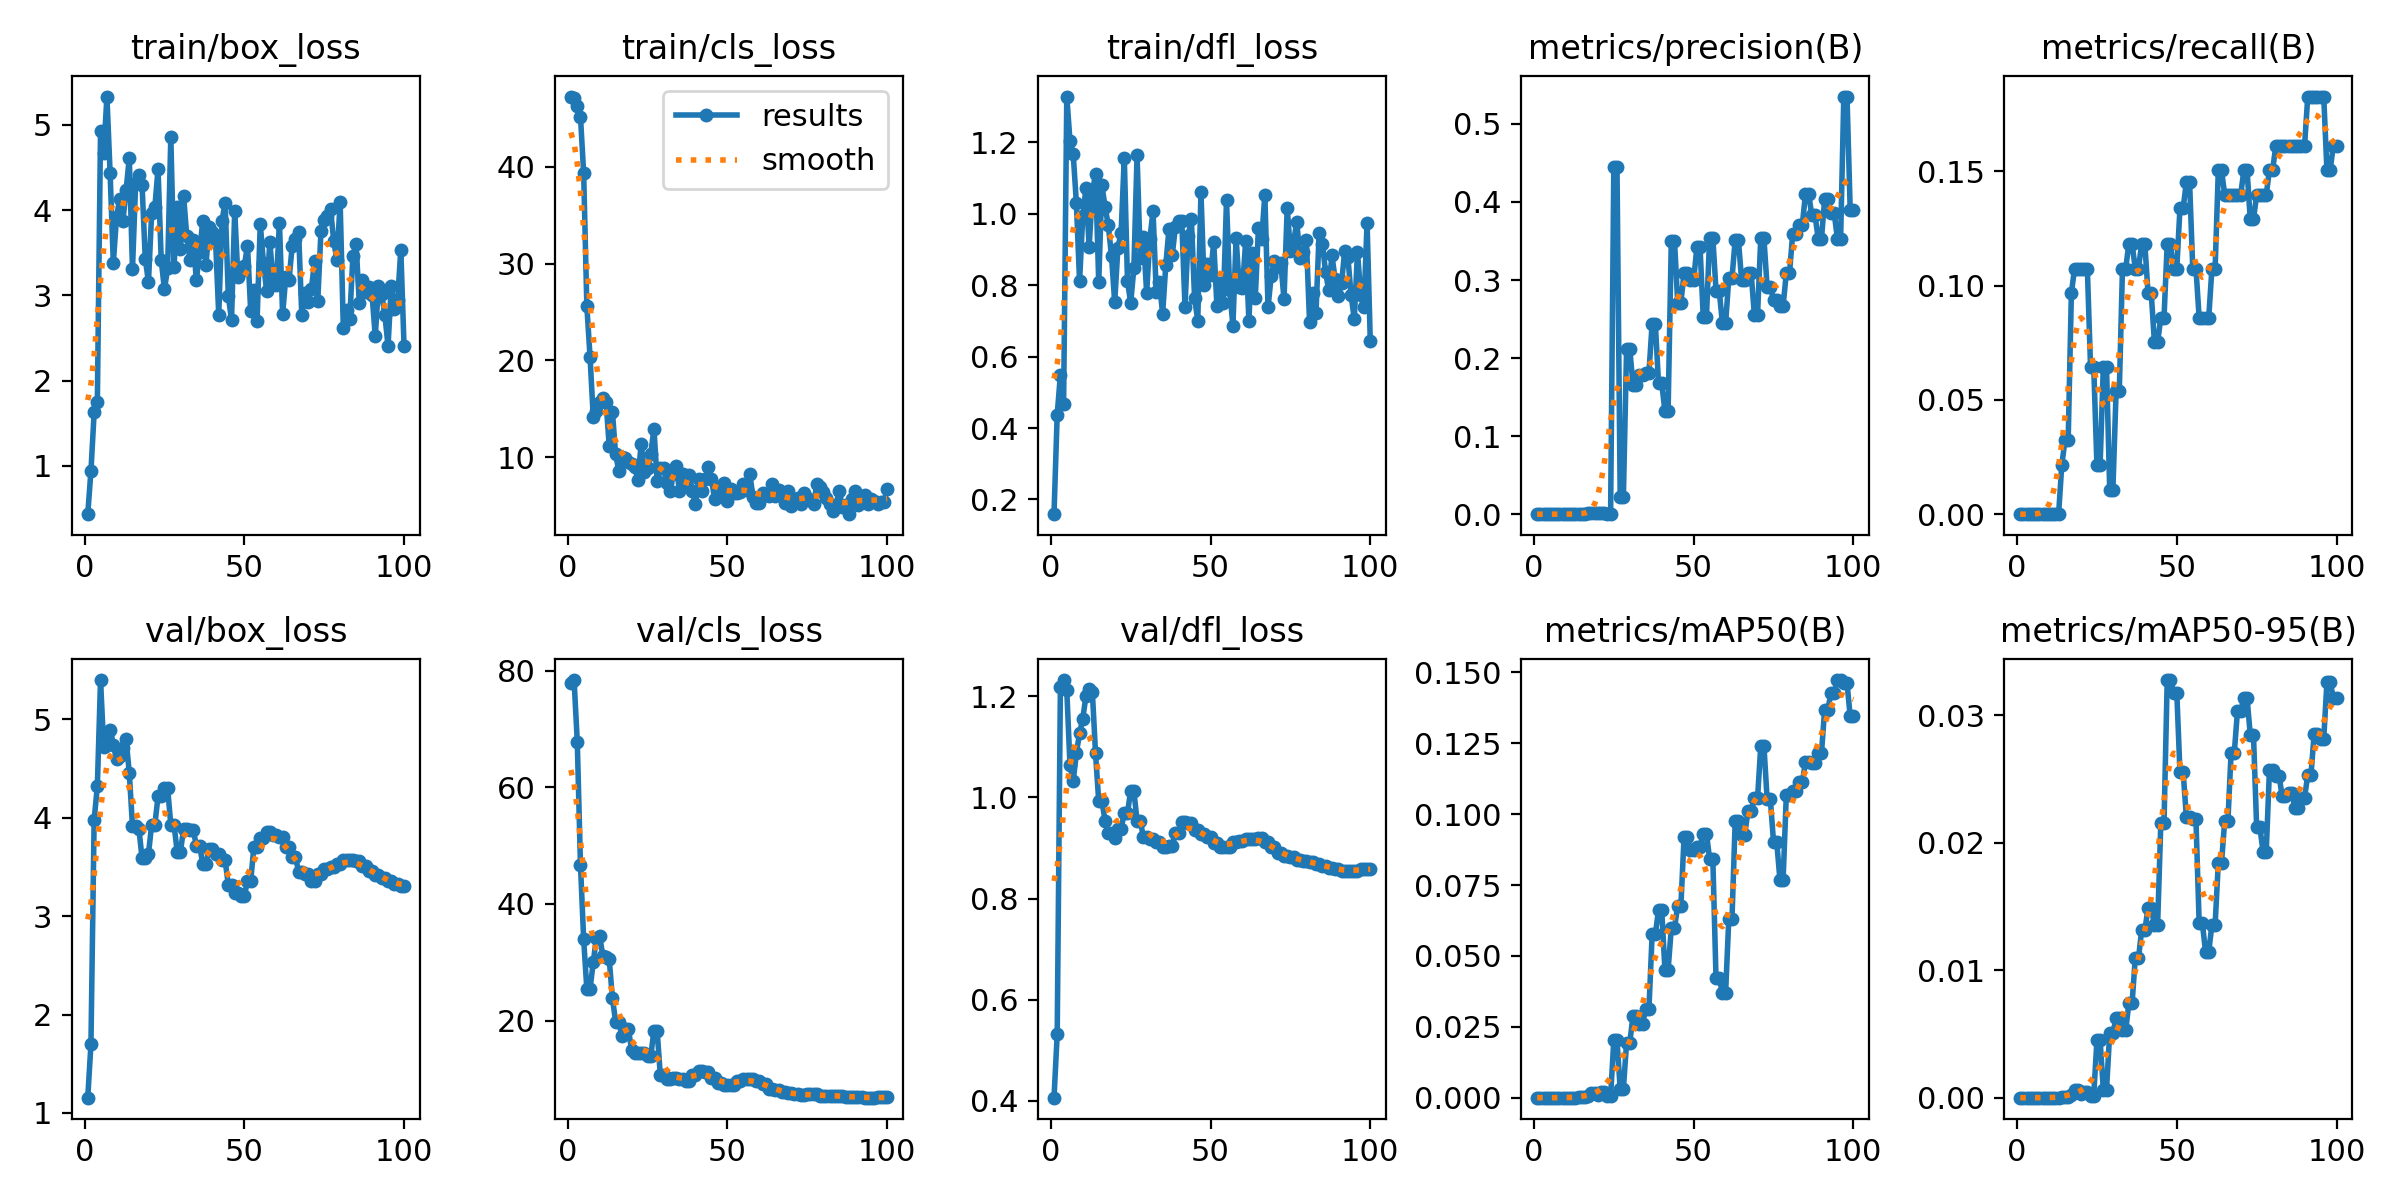

The file beside this chart, header and first rows:
epoch, train/box_loss, train/cls_loss, train/dfl_loss, metrics/precision(B), metrics/recall(B), metrics/mAP50(B), metrics/mAP50-95(B), val/box_loss, val/cls_loss, val/dfl_loss, lr/pg0, lr/pg1, lr/pg2
1, 0.4318, 47.23, 0.1587, 0, 0, 0, 0, 1.155, 77.78, 0.4063, 6e-05, 6e-05, 6e-05
2, 0.9397, 47.04, 0.4379, 0, 0, 0, 0, 1.699, 78.37, 0.532, 0.0001386, 0.0001386, 0.0001386
3, 1.626, 46.22, 0.5493, 0, 0, 0, 0, 3.978, 67.83, 1.217, 0.0002156, 0.0002156, 0.0002156
4, 1.748, 45.17, 0.466, 0, 0, 0, 0, 4.316, 46.72, 1.232, 0.0002911, 0.0002911, 0.0002911
5, 4.925, 39.31, 1.329, 0, 0, 0, 0, 5.396, 33.95, 1.211, 0.000365, 0.000365, 0.000365
6, 4.676, 25.59, 1.205, 0, 0, 0, 0, 4.711, 25.4, 1.064, 0.0004372, 0.0004372, 0.0004372
7, 5.333, 20.37, 1.169, 0, 0, 0, 0, 4.815, 25.5, 1.032, 0.0005079, 0.0005079, 0.0005079
8, 4.431, 14.17, 1.031, 0, 0, 0, 0, 4.89, 29.97, 1.088, 0.000577, 0.000577, 0.000577
9, 3.378, 14.83, 0.8114, 0, 0, 0, 0, 4.738, 34.25, 1.127, 0.0006446, 0.0006446, 0.0006446
10, 3.916, 15.7, 0.9927, 0, 0, 0, 0, 4.593, 34.53, 1.156, 0.0007105, 0.0007105, 0.0007105
11, 4.133, 16.09, 1.073, 0, 0, 0, 0, 4.625, 31.09, 1.2, 0.0007749, 0.0007749, 0.0007749
12, 3.873, 15.76, 0.9079, 0, 0, 0, 0, 4.711, 30.95, 1.214, 0.0008376, 0.0008376, 0.0008376
13, 4.234, 11.2, 1.059, 0, 0, 0, 0, 4.796, 30.55, 1.209, 0.0008988, 0.0008988, 0.0008988
14, 4.613, 14.72, 1.113, 0.00027, 0.02151, 0.00014, 4e-05, 4.453, 23.87, 1.087, 0.0009584, 0.0009584, 0.0009584
15, 3.31, 10.32, 0.8084, 0.0004, 0.03226, 0.00021, 5e-05, 3.914, 19.82, 0.9922, 0.001017, 0.001017, 0.001017
16, 4.322, 8.642, 1.08, 0.0004, 0.03226, 0.00021, 5e-05, 3.914, 19.82, 0.9922, 0.001073, 0.001073, 0.001073
17, 4.414, 10.09, 1.019, 0.0012, 0.09677, 0.00076, 0.0002, 3.888, 17.34, 0.9535, 0.001128, 0.001128, 0.001128
18, 4.295, 9.932, 0.9676, 0.00133, 0.1075, 0.00173, 0.00061, 3.588, 18.55, 0.9302, 0.001181, 0.001181, 0.001181
19, 3.431, 9.488, 0.8816, 0.00133, 0.1075, 0.00173, 0.00061, 3.588, 18.55, 0.9302, 0.001233, 0.001233, 0.001233
20, 3.155, 9.361, 0.7523, 0.00133, 0.1075, 0.00088, 0.00027, 3.629, 15, 0.9194, 0.001283, 0.001283, 0.001283
21, 3.963, 8.961, 0.905, 0.00133, 0.1075, 0.00199, 0.00041, 3.926, 14.4, 0.9378, 0.001331, 0.001331, 0.001331
22, 4.034, 7.66, 0.9471, 0.00133, 0.1075, 0.00199, 0.00041, 3.926, 14.4, 0.9378, 0.001378, 0.001378, 0.001378
23, 4.482, 11.43, 1.157, 0.0008, 0.06452, 0.00053, 0.00017, 4.216, 14.53, 0.9693, 0.001424, 0.001424, 0.001424
24, 3.412, 8.468, 0.8127, 0.0008, 0.06452, 0.00053, 0.00017, 4.216, 14.53, 0.9693, 0.001467, 0.001467, 0.001467
25, 3.07, 8.92, 0.7501, 0.4444, 0.02151, 0.02018, 0.0045, 4.298, 13.88, 1.013, 0.00151, 0.00151, 0.00151
26, 3.316, 10.36, 0.8474, 0.4444, 0.02151, 0.02018, 0.0045, 4.298, 13.88, 1.013, 0.001505, 0.001505, 0.001505
27, 4.858, 12.97, 1.165, 0.02202, 0.06452, 0.00315, 0.00063, 3.927, 18.3, 0.9535, 0.001485, 0.001485, 0.001485
28, 3.328, 7.57, 0.8763, 0.02202, 0.06452, 0.00315, 0.00063, 3.927, 18.3, 0.9535, 0.001465, 0.001465, 0.001465
29, 4.039, 8.905, 0.9339, 0.2116, 0.01075, 0.01934, 0.00507, 3.653, 10.61, 0.9212, 0.001446, 0.001446, 0.001446
30, 3.543, 8.87, 0.7789, 0.2116, 0.01075, 0.01934, 0.00507, 3.653, 10.61, 0.9212, 0.001426, 0.001426, 0.001426
31, 4.167, 7.375, 0.9298, 0.1659, 0.05376, 0.02879, 0.00624, 3.883, 10.01, 0.9186, 0.001406, 0.001406, 0.001406
32, 3.692, 6.539, 1.008, 0.1659, 0.05376, 0.02879, 0.00624, 3.883, 10.01, 0.9186, 0.001386, 0.001386, 0.001386
33, 3.412, 8.237, 0.7808, 0.1784, 0.1075, 0.02616, 0.00528, 3.875, 10.16, 0.9122, 0.001366, 0.001366, 0.001366
34, 3.655, 9.083, 0.8095, 0.1784, 0.1075, 0.02616, 0.00528, 3.875, 10.16, 0.9122, 0.001347, 0.001347, 0.001347
35, 3.175, 6.508, 0.7193, 0.1812, 0.1183, 0.03132, 0.00739, 3.715, 9.926, 0.9018, 0.001327, 0.001327, 0.001327
36, 3.514, 8.249, 0.8574, 0.1812, 0.1183, 0.03132, 0.00739, 3.715, 9.926, 0.9018, 0.001307, 0.001307, 0.001307
37, 3.87, 7.39, 0.9589, 0.2441, 0.1075, 0.05756, 0.01093, 3.531, 9.583, 0.9042, 0.001287, 0.001287, 0.001287
38, 3.361, 8.229, 0.8836, 0.2441, 0.1075, 0.05756, 0.01093, 3.531, 9.583, 0.9042, 0.001267, 0.001267, 0.001267
39, 3.804, 6.558, 0.9632, 0.1678, 0.1183, 0.06625, 0.01313, 3.685, 10.75, 0.9297, 0.001248, 0.001248, 0.001248
40, 3.74, 5.194, 0.9799, 0.1678, 0.1183, 0.06625, 0.01313, 3.685, 10.75, 0.9297, 0.001228, 0.001228, 0.001228
41, 3.651, 7.768, 0.9792, 0.1323, 0.09677, 0.04511, 0.01489, 3.627, 11.45, 0.9506, 0.001208, 0.001208, 0.001208
42, 2.771, 6.577, 0.7399, 0.1323, 0.09677, 0.04511, 0.01489, 3.627, 11.45, 0.9506, 0.001188, 0.001188, 0.001188
43, 3.876, 7.731, 0.9389, 0.3504, 0.07527, 0.0598, 0.01355, 3.564, 11.2, 0.9496, 0.001168, 0.001168, 0.001168
44, 4.083, 9.012, 0.9857, 0.3504, 0.07527, 0.0598, 0.01355, 3.564, 11.2, 0.9496, 0.001149, 0.001149, 0.001149
45, 2.994, 7.82, 0.7648, 0.2711, 0.08602, 0.06771, 0.02153, 3.318, 10.14, 0.9362, 0.001129, 0.001129, 0.001129
46, 2.709, 5.665, 0.7008, 0.2711, 0.08602, 0.06771, 0.02153, 3.318, 10.14, 0.9362, 0.001109, 0.001109, 0.001109
47, 3.995, 6.981, 1.06, 0.3092, 0.1183, 0.09202, 0.03277, 3.236, 9.357, 0.928, 0.001089, 0.001089, 0.001089
48, 3.214, 6.282, 0.8006, 0.3092, 0.1183, 0.09202, 0.03277, 3.236, 9.357, 0.928, 0.001069, 0.001069, 0.001069
49, 3.285, 7.337, 0.8582, 0.2999, 0.1075, 0.08729, 0.03179, 3.207, 8.967, 0.9215, 0.00105, 0.00105, 0.00105
50, 3.342, 5.495, 0.8298, 0.2999, 0.1075, 0.08729, 0.03179, 3.207, 8.967, 0.9215, 0.00103, 0.00103, 0.00103
51, 3.585, 6.785, 0.9203, 0.3417, 0.1341, 0.08852, 0.02552, 3.352, 9.055, 0.9098, 0.00101, 0.00101, 0.00101
52, 2.818, 6.326, 0.7416, 0.3417, 0.1341, 0.08852, 0.02552, 3.352, 9.055, 0.9098, 0.0009902, 0.0009902, 0.0009902
53, 3.062, 6.377, 0.8073, 0.2526, 0.1454, 0.09317, 0.022, 3.704, 9.679, 0.9021, 0.0009704, 0.0009704, 0.0009704
54, 2.695, 6.392, 0.7504, 0.2526, 0.1454, 0.09317, 0.022, 3.704, 9.679, 0.9021, 0.0009506, 0.0009506, 0.0009506
55, 3.837, 7.232, 1.038, 0.3543, 0.1075, 0.08419, 0.02183, 3.79, 9.986, 0.9015, 0.0009308, 0.0009308, 0.0009308
56, 3.382, 6.661, 0.7872, 0.3543, 0.1075, 0.08419, 0.02183, 3.79, 9.986, 0.9015, 0.000911, 0.000911, 0.000911
57, 3.048, 8.306, 0.6861, 0.2862, 0.08602, 0.04211, 0.01371, 3.849, 9.999, 0.9115, 0.0008912, 0.0008912, 0.0008912
58, 3.623, 5.934, 0.9323, 0.2862, 0.08602, 0.04211, 0.01371, 3.849, 9.999, 0.9115, 0.0008714, 0.0008714, 0.0008714
59, 3.177, 5.313, 0.7949, 0.2447, 0.08602, 0.03703, 0.01145, 3.82, 9.613, 0.913, 0.0008516, 0.0008516, 0.0008516
60, 3.117, 5.303, 0.7923, 0.2447, 0.08602, 0.03703, 0.01145, 3.82, 9.613, 0.913, 0.0008318, 0.0008318, 0.0008318
... 40 more rows
